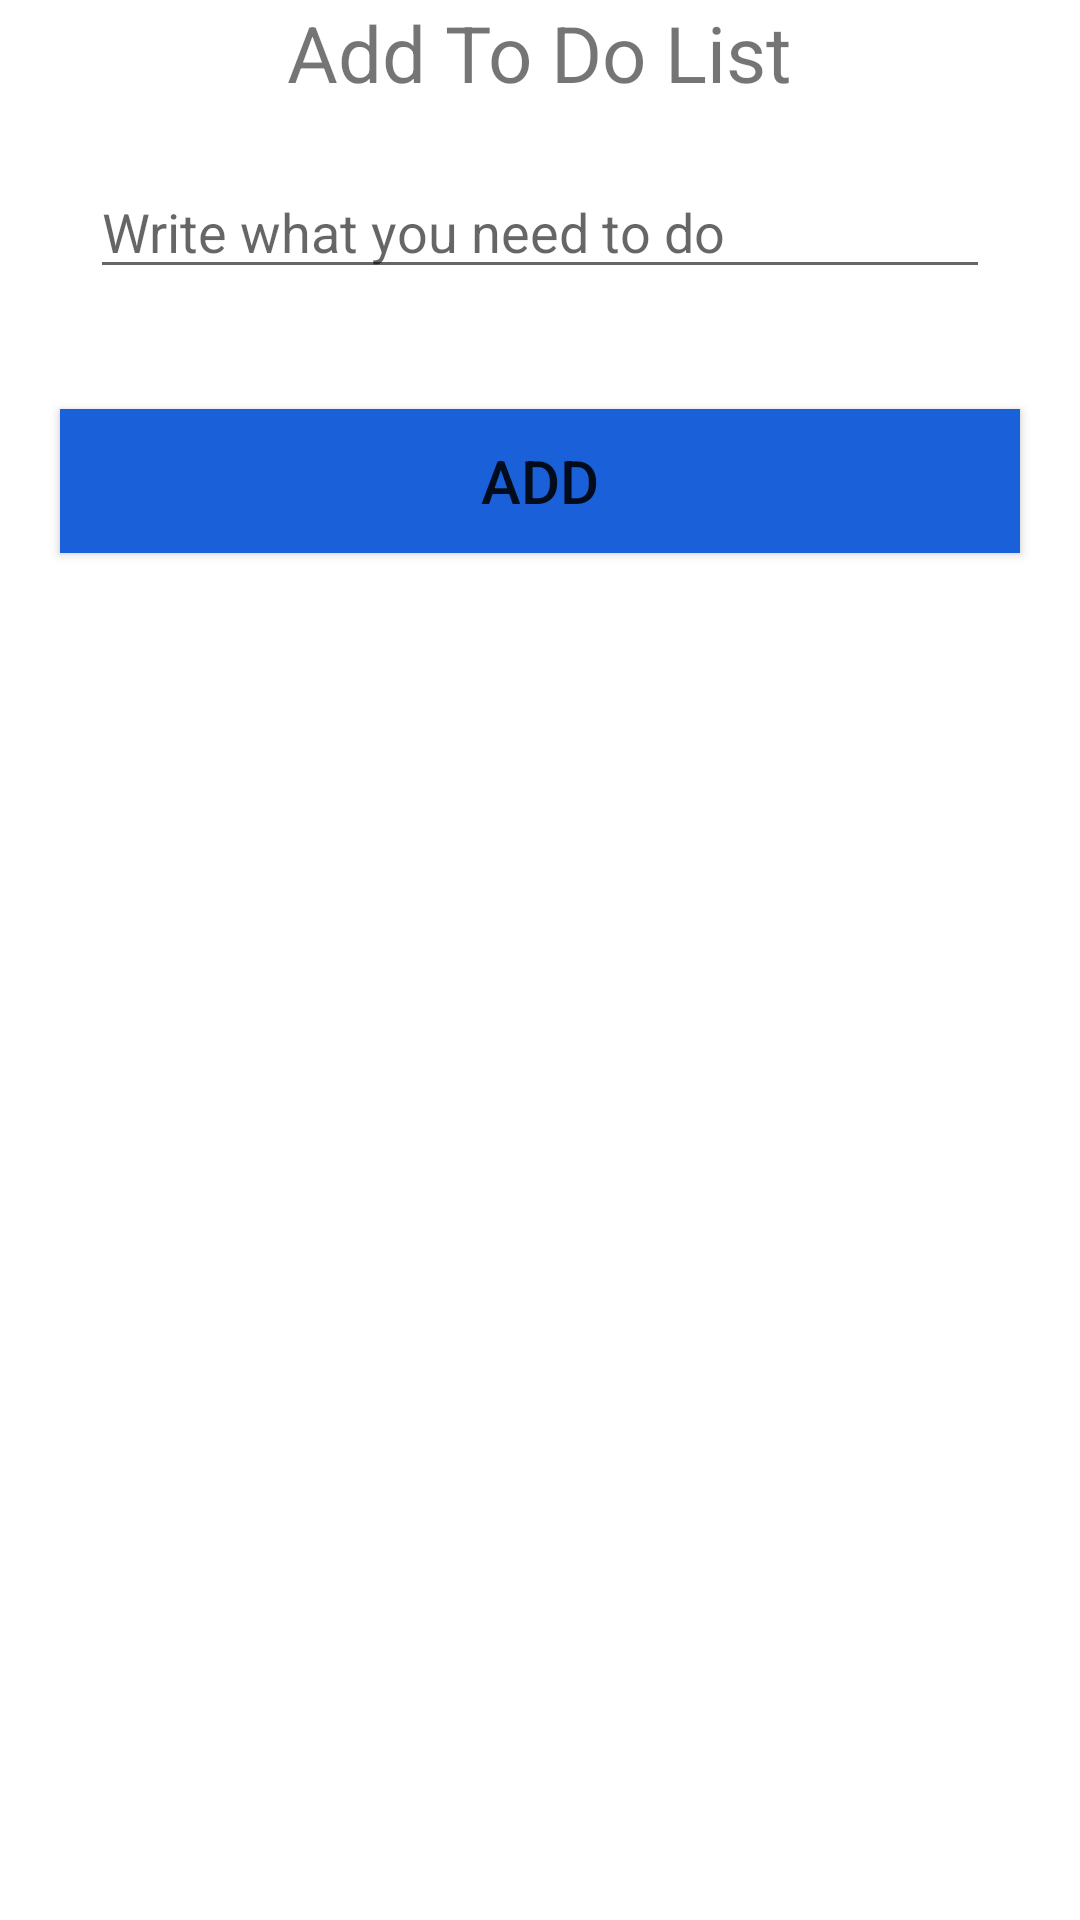

This screen was rendered from an Android layout file. Write that file and the resources it references.
<!-- AndroidManifest.xml: application theme Theme.RemindToDoList -->
<!-- res/layout/add_todo_dialog.xml -->
<?xml version="1.0" encoding="utf-8"?>
<LinearLayout
    xmlns:android="http://schemas.android.com/apk/res/android" android:layout_width="match_parent"
    android:layout_height="match_parent"
    android:orientation="vertical"
    >


    <TextView
        android:id="@+id/todo_dialog_title"
        android:layout_width="wrap_content"
        android:layout_height="wrap_content"
        android:layout_gravity="center"
        android:text="@string/dialog_add_todo_list_title"
        android:textSize="26dp"
        />

    <EditText

        android:layout_width="match_parent"
        android:layout_height="wrap_content"
        android:layout_marginTop="20dp"
        android:layout_marginStart="30dp"
        android:layout_marginEnd="30dp"
        android:layout_marginBottom="20dp"
        android:textSize="18dp"
        android:hint="@string/dialog_add_todo_list_edit_tv_hint"
        android:id="@+id/todoList_editTv"
/>

    <Button
        android:layout_width="match_parent"
        android:layout_height="wrap_content"
        android:background="@color/blue"
        android:layout_margin="20dp"
        android:text="@string/dialog_add_todo_list_btn_text"
        android:textSize="20dp"
        android:id="@+id/add_todoList_btn2"
        >
    </Button>
</LinearLayout>
<!-- resources referenced by this layout -->
<resources>
  <color name="blue">#1A60D8</color>
  <string name="dialog_add_todo_list_btn_text">Add</string>
  <string name="dialog_add_todo_list_edit_tv_hint">Write what you need to do</string>
  <string name="dialog_add_todo_list_title">Add To Do List</string>
  <style name="Theme.RemindToDoList" parent="Theme.MaterialComponents.Light.NoActionBar">
          
          <item name="colorPrimary">@color/purple_500</item>
          <item name="colorPrimaryVariant">@color/purple_700</item>
          <item name="colorOnPrimary">@color/white</item>
          
          <item name="colorSecondary">@color/teal_200</item>
          <item name="colorSecondaryVariant">@color/teal_700</item>
          <item name="colorOnSecondary">@color/black</item>
          
          <item name="android:statusBarColor" tools:targetApi="l">@color/statusBar_color</item>
          
      </style>
  <color name="purple_500">#FF6200EE</color>
  <color name="purple_700">#FF3700B3</color>
  <color name="white">#FFFFFFFF</color>
  <color name="teal_200">#FF03DAC5</color>
  <color name="teal_700">#FF018786</color>
  <color name="black">#FF000000</color>
  <color name="statusBar_color">#416AAF</color>
</resources>
